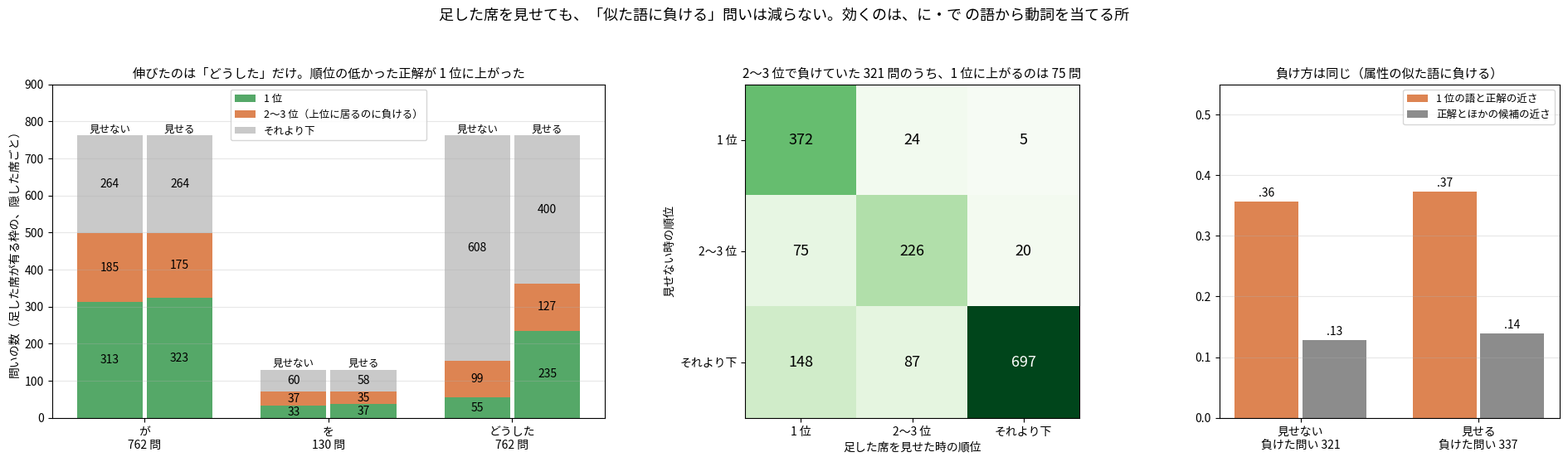

Here is the Python script that generated this plot:
"""I49zv の図: 足した席を見せた時、正解の順位がどう移るか（波で解く形、同じ 1,654 問、元の順）。

数は PC で数えた集計値をそのまま置いている。
使い方: python tools/fig_i49zv_frame_who_wins.py 出力.png
"""
import os
import sys

import matplotlib
matplotlib.use("Agg")
import matplotlib.pyplot as plt
from matplotlib import font_manager

FONT = os.environ.get("KOTOYUI_FONT", "/usr/share/fonts/opentype/ipafont-gothic/ipag.ttf")
if os.path.exists(FONT):
    font_manager.fontManager.addfont(FONT)
    plt.rcParams["font.family"] = font_manager.FontProperties(fname=FONT).get_name()
plt.rcParams["axes.unicode_minus"] = False

RANKS = ["1 位", "2〜3 位（上位に居るのに負ける）", "それより下"]
COL = ["#55a868", "#dd8452", "#c9c9c9"]
# 席ごと（見せない, 見せる）の [1 位, 2〜3 位, それより下]
SEAT = [("が\n762 問", [313, 185, 264], [323, 175, 264]), ("を\n130 問", [33, 37, 60], [37, 35, 58]), ("どうした\n762 問", [55, 99, 608], [235, 127, 400])]
MOVE = [[372, 24, 5], [75, 226, 20], [148, 87, 697]]
NEAR = [("見せない", .3566, .1285), ("見せる", .3733, .1391)]


def main(out):
    fig, ax = plt.subplots(1, 3, figsize=(19, 5.6), gridspec_kw=dict(width_ratios=[1.3, 1, .8]))
    a = ax[0]
    w = .38
    for i, (name, hid, shown) in enumerate(SEAT):
        for k, (vals, lab) in enumerate(((hid, "見せない"), (shown, "見せる"))):
            x, bottom = i + (k - .5) * w, 0
            for r in range(3):
                a.bar(x, vals[r], w * .94, bottom=bottom, color=COL[r], label=RANKS[r] if i == 0 and k == 0 else None)
                if vals[r] >= 30:
                    a.text(x, bottom + vals[r] / 2, str(vals[r]), ha="center", va="center", fontsize=10)
                bottom += vals[r]
            a.text(x, bottom + 8, lab, ha="center", fontsize=9)
    a.set_xticks(range(3))
    a.set_xticklabels([s[0] for s in SEAT])
    a.set_ylim(0, 900)
    a.set_ylabel("問いの数（足した席が有る枠の、隠した席ごと）")
    a.set_title("伸びたのは「どうした」だけ。順位の低かった正解が 1 位に上がった", fontsize=11)
    a.grid(axis="y", alpha=.3)
    a.legend(fontsize=9, loc="upper center")
    a = ax[1]
    a.imshow(MOVE, cmap="Greens", vmin=0, vmax=700)
    for i in range(3):
        for j in range(3):
            a.text(j, i, str(MOVE[i][j]), ha="center", va="center", fontsize=13, color="w" if MOVE[i][j] > 400 else "k")
    short = ["1 位", "2〜3 位", "それより下"]
    a.set_xticks(range(3))
    a.set_xticklabels(short)
    a.set_yticks(range(3))
    a.set_yticklabels(short)
    a.set_xlabel("足した席を見せた時の順位")
    a.set_ylabel("見せない時の順位")
    a.set_title("2〜3 位で負けていた 321 問のうち、1 位に上がるのは 75 問", fontsize=11)
    a = ax[2]
    for i, (lab, x, y) in enumerate(NEAR):
        a.bar(i - .19, x, .36, color="#dd8452", label="1 位の語と正解の近さ" if i == 0 else None)
        a.bar(i + .19, y, .36, color="#8c8c8c", label="正解とほかの候補の近さ" if i == 0 else None)
        a.text(i - .19, x + .008, ("%.2f" % x)[1:], ha="center", fontsize=10)
        a.text(i + .19, y + .008, ("%.2f" % y)[1:], ha="center", fontsize=10)
    a.set_xticks(range(2))
    a.set_xticklabels(["%s\n負けた問い %d" % (n[0], q) for n, q in zip(NEAR, (321, 337))])
    a.set_ylim(0, .55)
    a.set_title("負け方は同じ（属性の似た語に負ける）", fontsize=11)
    a.grid(axis="y", alpha=.3)
    a.legend(fontsize=9, loc="upper right")
    fig.suptitle("足した席を見せても、「似た語に負ける」問いは減らない。効くのは、に・で の語から動詞を当てる所", fontsize=13)
    fig.tight_layout(rect=(0, 0, 1, .94))
    fig.savefig(out, dpi=170)


if __name__ == "__main__":
    main(sys.argv[1] if len(sys.argv) > 1 else "i49zv_frame_who_wins.png")
